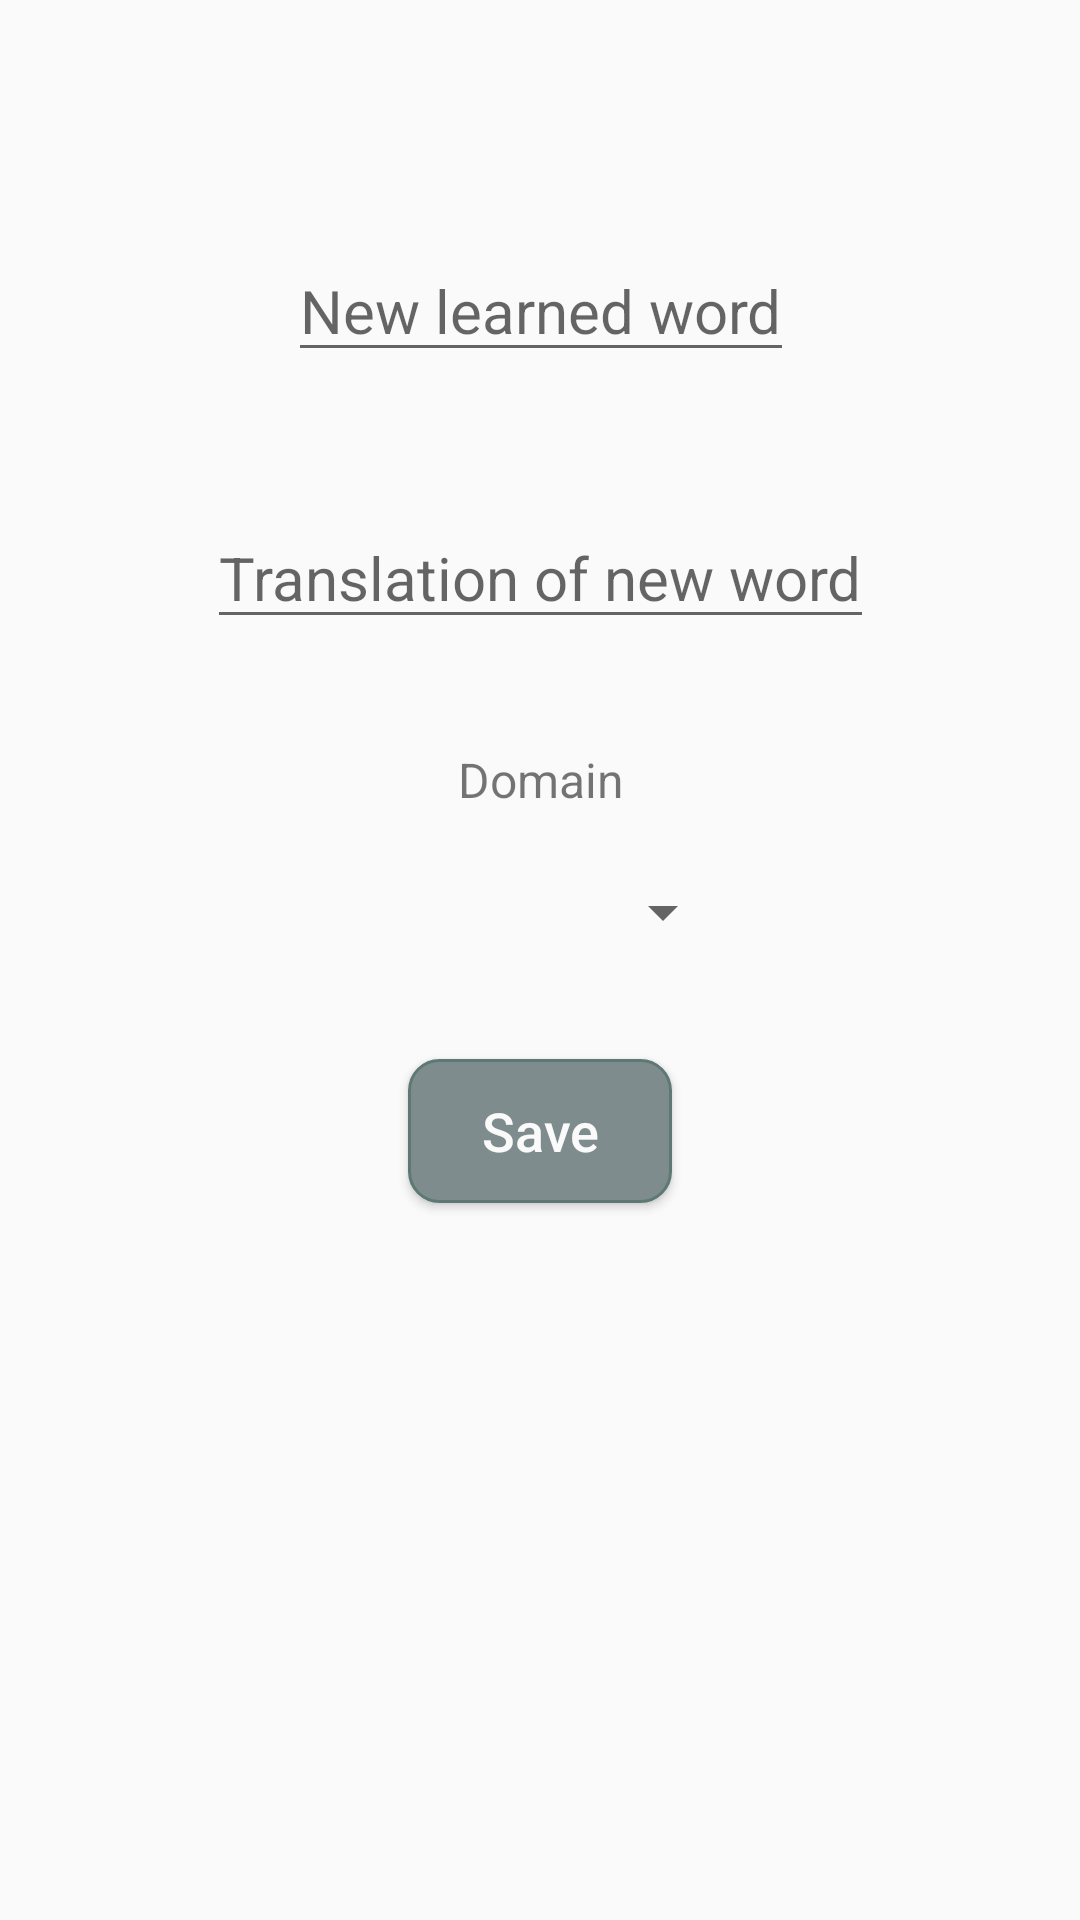

Produce the Android XML layout that renders to this screen, including the resource entries it uses.
<!-- AndroidManifest.xml: application theme AppTheme -->
<!-- res/layout/activity_add_word.xml -->
<?xml version="1.0" encoding="utf-8"?>
<android.support.constraint.ConstraintLayout xmlns:android="http://schemas.android.com/apk/res/android"
    xmlns:app="http://schemas.android.com/apk/res-auto"
    xmlns:fbutton="http://schemas.android.com/apk/res-auto"
    xmlns:tools="http://schemas.android.com/tools"
    android:layout_width="match_parent"
    android:layout_height="match_parent"
    android:background="@color/background_material_lighti"
    tools:context="com.enterprise.lu.uni.notebook.app.activity.AddWordActivity">

    <EditText
        android:id="@+id/editTextNewWord"
        android:layout_width="wrap_content"
        android:layout_height="wrap_content"
        android:layout_marginTop="80dp"
        android:textSize="20sp"
        android:hint="New learned word"
        android:inputType="textPersonName"
        app:layout_constraintHorizontal_bias="0.502"
        app:layout_constraintLeft_toLeftOf="parent"
        app:layout_constraintRight_toRightOf="parent"
        app:layout_constraintTop_toTopOf="parent"
        tools:layout_constraintLeft_creator="1"
        tools:layout_constraintRight_creator="1"
        tools:layout_constraintTop_creator="1" />

    <EditText
        android:id="@+id/editTextTranslate"
        android:layout_width="wrap_content"
        android:layout_height="wrap_content"
        android:layout_marginBottom="36dp"
        android:layout_marginEnd="80dp"
        android:layout_marginStart="80dp"
        android:layout_marginTop="45dp"
        android:hint="Translation of new word"
        android:inputType="textPersonName"
        android:textSize="20sp"
        app:layout_constraintBottom_toTopOf="@+id/textView2"
        app:layout_constraintEnd_toEndOf="parent"
        app:layout_constraintStart_toStartOf="parent"
        app:layout_constraintTop_toBottomOf="@+id/editTextNewWord"
        tools:layout_constraintRight_creator="1"
        tools:layout_constraintTop_creator="1" />

    <Button
        android:id="@+id/button"
        android:layout_width="wrap_content"
        android:layout_height="wrap_content"
        android:layout_marginBottom="8dp"
        android:layout_marginTop="140dp"
        android:background="@drawable/buttoncolor"
        android:text="Save"
        android:textAllCaps="false"
        android:textColor="@color/background_material_lighti"
        android:textSize="18sp"
        app:layout_constraintBottom_toBottomOf="parent"
        app:layout_constraintLeft_toLeftOf="parent"
        app:layout_constraintRight_toRightOf="parent"
        app:layout_constraintTop_toBottomOf="@+id/editTextTranslate"
        app:layout_constraintVertical_bias="0.0"
        tools:layout_constraintLeft_creator="1"
        tools:layout_constraintRight_creator="1"
        tools:layout_constraintTop_creator="1" />

    <Spinner
        android:id="@+id/spinner"
        android:layout_width="130dp"
        android:layout_height="40dp"
        android:layout_marginTop="284dp"
        app:layout_constraintLeft_toLeftOf="parent"
        app:layout_constraintRight_toRightOf="parent"
        app:layout_constraintTop_toTopOf="parent"
        tools:layout_constraintBottom_creator="1"
        tools:layout_constraintLeft_creator="1"
        tools:layout_constraintRight_creator="1"
        tools:layout_constraintTop_creator="1" />

    <TextView
        android:id="@+id/textView2"
        android:layout_width="wrap_content"
        android:layout_height="wrap_content"
        android:layout_marginTop="36dp"
        android:text="Domain"
        android:textSize="16sp"
        app:layout_constraintEnd_toEndOf="parent"
        app:layout_constraintHorizontal_bias="0.501"
        app:layout_constraintStart_toStartOf="parent"
        app:layout_constraintTop_toBottomOf="@+id/editTextTranslate" />

</android.support.constraint.ConstraintLayout>
<!-- resources referenced by this layout -->
<resources>
  <color name="background_material_lighti">#fffafafa</color>
  <!-- drawable buttoncolor (drawable) -->
  <?xml version="1.0" encoding="utf-8"?>
  <selector xmlns:android="http://schemas.android.com/apk/res/android" >
      <item android:state_pressed="true" >
          <shape android:shape="rectangle"  >
              <corners android:radius="10dip" />
              <stroke android:width="1dip" android:color="#5e7974" />
              <solid android:color="@color/fbutton_color_asbestos" />
          </shape>
      </item>
      <item android:state_focused="true">
          <shape android:shape="rectangle"  >
              <corners android:radius="10dip" />
              <stroke android:width="1dip" android:color="#5e7974" />
              <solid android:color="@color/fbutton_color_asbestos" />
          </shape>
      </item>
      <item >
          <shape android:shape="rectangle"  >
              <corners android:radius="10dip" />
              <stroke android:width="1dip" android:color="#5e7974" />
              <solid android:color="@color/fbutton_color_asbestos" />
          </shape>
      </item>
  </selector>
  <style name="AppTheme" parent="Theme.AppCompat.Light.DarkActionBar">
          
          <item name="colorPrimary">@color/fbutton_color_concrete</item>
          <item name="colorPrimaryDark">@color/fbutton_color_asbestos</item>
          <item name="colorAccent">@color/fbutton_color_midnight_blue</item>
          <item name="android:windowIsTranslucent">true</item>
          <item name="android:windowBackground">@android:color/transparent</item>
          <item name="buttonColor">@color/fbutton_color_asbestos</item>
      </style>
  <color name="fbutton_color_asbestos">#7f8c8d</color>
  <color name="fbutton_color_concrete">#95a5a6</color>
  <color name="fbutton_color_midnight_blue">#2c3e50</color>
</resources>
